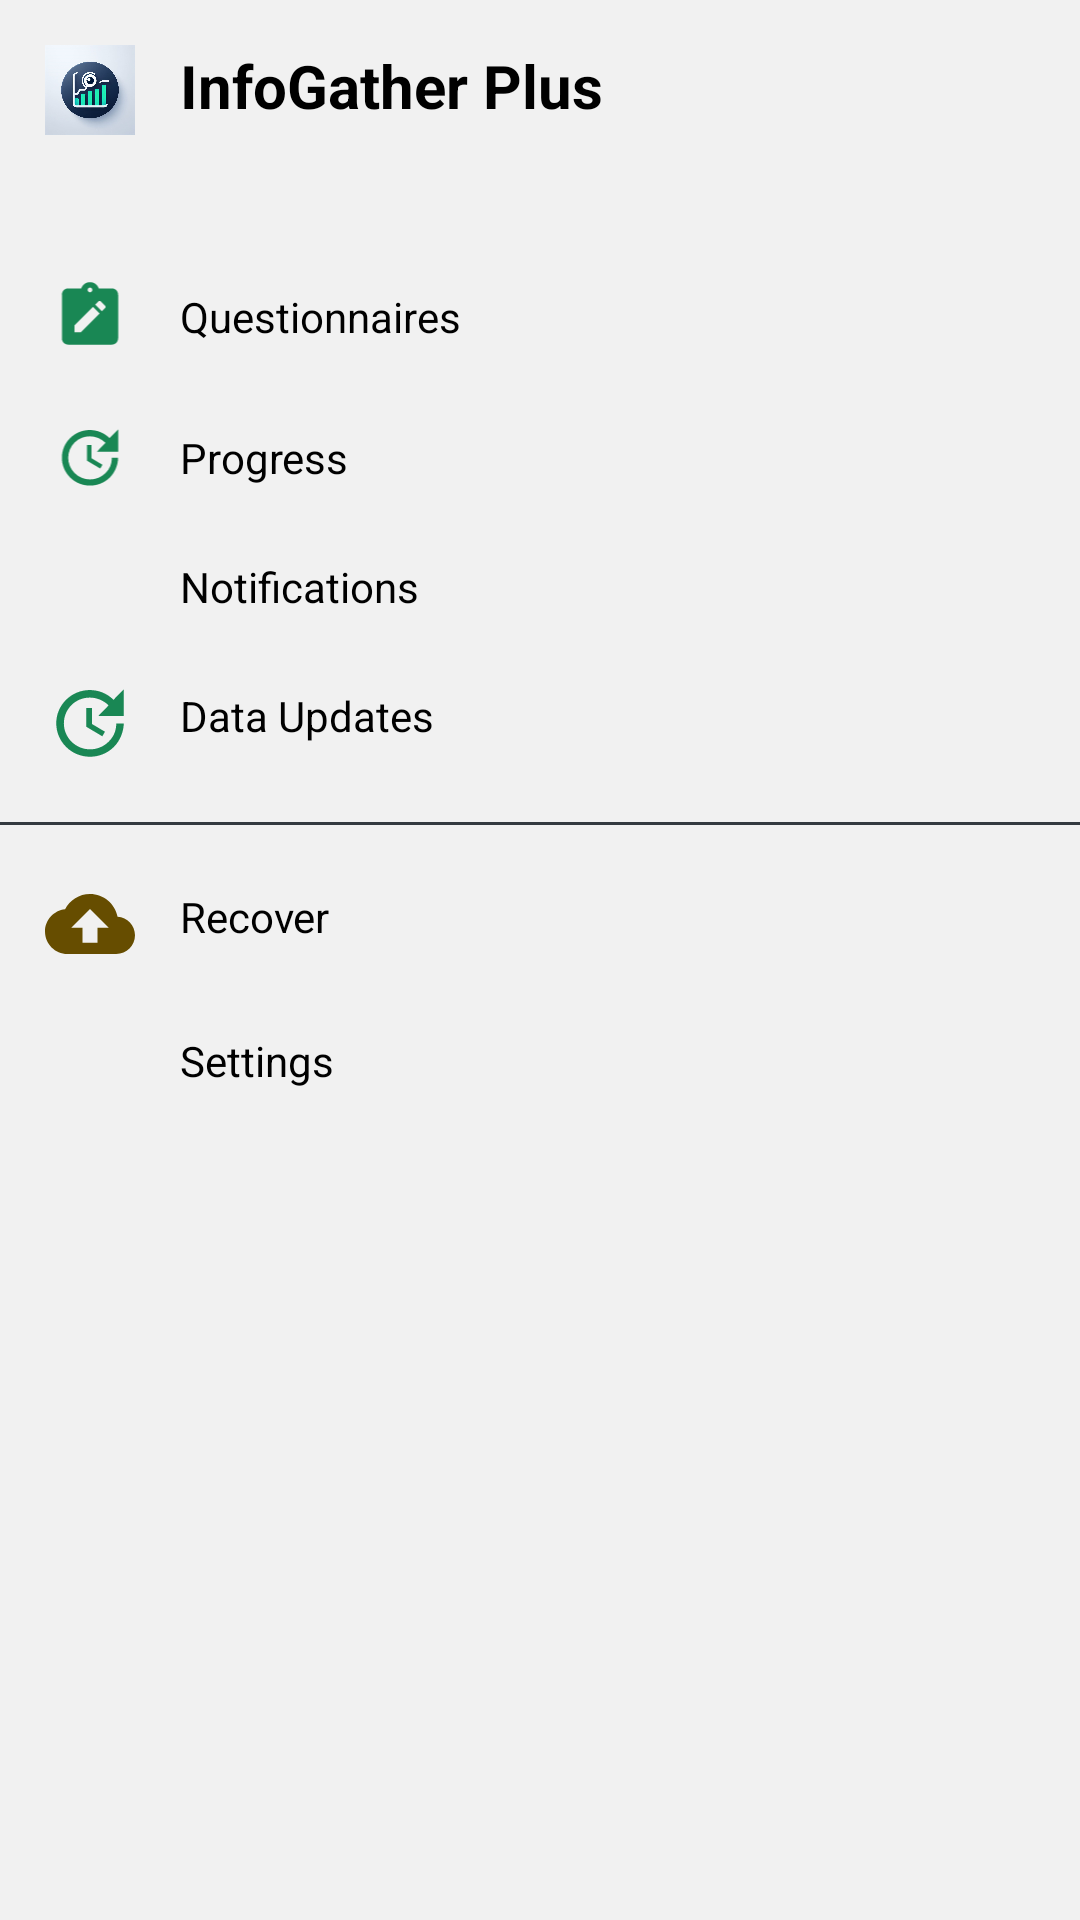

Write the Android layout XML for this screen, with the resource values it uses.
<!-- AndroidManifest.xml: application theme Theme.InfoGatherPlus -->
<!-- res/layout/menu.xml -->
<?xml version="1.0" encoding="utf-8"?>
<LinearLayout xmlns:android="http://schemas.android.com/apk/res/android"
    xmlns:tools="http://schemas.android.com/tools"
    android:orientation="vertical"
    android:layout_width="match_parent"
    android:background="#f1f1f1"
    tools:context=".Home"
    android:layout_height="match_parent">
    <LinearLayout
        android:layout_width="match_parent"
        android:layout_height="wrap_content"
        android:orientation="horizontal"
        android:layout_marginBottom="20dp"
        android:padding="15dp">
        <ImageView
            android:layout_width="30dp"
            android:layout_height="30dp"
            android:layout_marginRight="15dp"
            android:src="@drawable/logo" />
        <TextView
            android:layout_width="wrap_content"
            android:layout_height="wrap_content"
            android:textSize="20dp"
            android:textColor="@color/black"
            android:textStyle="bold"
            android:id="@+id/listen_now1"
            android:text="@string/app_name" />
    </LinearLayout>
    <LinearLayout
        android:layout_width="match_parent"
        android:layout_height="wrap_content"
        android:orientation="horizontal"
        android:paddingVertical="13dp"
        android:onClick="openQuestionnaires"
        android:clickable="true"
        android:background="@drawable/click_gray"
        android:paddingHorizontal="15dp">
        <ImageView
            android:layout_width="30dp"
            android:layout_height="25dp"
            android:layout_marginRight="15dp"
            android:id="@+id/icon1"
            android:src="@drawable/ic_note" />
        <TextView
            android:layout_width="wrap_content"
            android:layout_height="wrap_content"
            android:paddingTop="3dp"
            android:textColor="@color/black"
            android:text="Questionnaires" />
    </LinearLayout>

    <LinearLayout
        android:layout_width="match_parent"
        android:layout_height="wrap_content"
        android:orientation="horizontal"
        android:onClick="progress"
        android:paddingHorizontal="15dp"
        android:background="@drawable/click_gray"
        android:paddingVertical="9dp">

        <ImageView
            android:layout_width="30dp"
            android:layout_height="25dp"
            android:layout_marginRight="15dp"
            android:id="@+id/icon2"
            android:src="@drawable/ic_update_2" />

        <TextView
            android:layout_width="wrap_content"
            android:layout_height="wrap_content"
            android:text="Progress"
            android:paddingTop="3dp"
            android:textColor="@color/black"
            />
    </LinearLayout>

    <LinearLayout
        android:layout_width="match_parent"
        android:layout_height="wrap_content"
        android:orientation="horizontal"
        android:onClick="notifications"
        android:paddingVertical="9dp"
        android:background="@drawable/click_gray"
        android:paddingHorizontal="15dp">
        <ImageView
            android:layout_width="30dp"
            android:layout_height="25dp"
            android:layout_marginRight="15dp"
            android:id="@+id/icon3"
            android:src="@drawable/ic_notifications" />
        <TextView
            android:layout_width="wrap_content"
            android:layout_height="wrap_content"
            android:paddingTop="3dp"
            android:textColor="@color/black"
            android:text="Notifications" />
    </LinearLayout>

    <LinearLayout
        android:layout_width="match_parent"
        android:layout_height="wrap_content"
        android:background="@drawable/click_gray"
        android:onClick="updates"
        android:orientation="horizontal"
        android:paddingHorizontal="15dp"
        android:paddingVertical="9dp">

        <ImageView
            android:layout_width="30dp"
            android:layout_height="30dp"
            android:layout_marginRight="15dp"
            android:id="@+id/icon4"
            android:src="@drawable/ic_update_2" />

        <TextView
            android:layout_width="wrap_content"
            android:layout_height="wrap_content"
            android:text="Data Updates"
            android:textColor="@color/black"
            android:paddingTop="3dp" />
    </LinearLayout>

    <View
        android:layout_width="match_parent"
        android:layout_height="1dp"
        android:layout_marginVertical="9dp"
        android:background="@color/gray_dark"/>
    <LinearLayout
        android:layout_width="match_parent"
        android:layout_height="wrap_content"
        android:orientation="horizontal"
        android:background="@drawable/click_gray"
        android:paddingVertical="9dp"
        android:onClick="recover"
        android:paddingHorizontal="15dp">
        <ImageView
            android:layout_width="30dp"
            android:layout_height="30dp"
            android:id="@+id/icon5"
            android:layout_marginRight="15dp"
            android:src="@drawable/ic_backup" />

        <TextView
            android:layout_width="wrap_content"
            android:layout_height="wrap_content"
            android:text="Recover"
            android:textColor="@color/black"
            android:paddingTop="3dp" />
    </LinearLayout>
    <LinearLayout
        android:layout_width="match_parent"
        android:layout_height="wrap_content"
        android:orientation="horizontal"
        android:background="@drawable/click_gray"
        android:paddingVertical="9dp"
        android:onClick="recover"
        android:paddingHorizontal="15dp">
        <ImageView
            android:layout_width="30dp"
            android:layout_height="30dp"
            android:id="@+id/icon6"
            android:layout_marginRight="15dp"
            android:src="@drawable/ic_settings" />

        <TextView
            android:layout_width="wrap_content"
            android:layout_height="wrap_content"
            android:text="Settings"
            android:textColor="@color/black"
            android:paddingTop="3dp" />
    </LinearLayout>
    <LinearLayout
        android:layout_width="match_parent"
        android:layout_height="0dp"
        android:id="@+id/updateLayout"
        android:orientation="vertical"
        android:padding="12dp">
        <LinearLayout
            android:layout_width="match_parent"
            android:layout_height="wrap_content"
            android:background="@drawable/alert_danger"
            android:clickable="true"
            android:onClick="downloadUpdate"
            android:orientation="vertical">
            <TextView
                android:layout_width="wrap_content"
                android:layout_height="wrap_content"
                android:textColor="@color/red"
                android:textStyle="bold"
                android:text="Update is available. Click here to download"/>
        </LinearLayout>
    </LinearLayout>
</LinearLayout>
<!-- resources referenced by this layout -->
<resources>
  <color name="black">#FF000000</color>
  <color name="gray_dark">#343a40</color>
  <color name="red">#dc3545</color>
  <!-- drawable alert_danger (drawable) -->
  <?xml version="1.0" encoding="utf-8"?>
  <selector xmlns:android="http://schemas.android.com/apk/res/android">
      <item>
          <shape xmlns:android="http://schemas.android.com/apk/res/android">
              <solid android:color="#fff3cd" />
              <stroke android:width="1dp" android:color="#ffeeba" />
              <padding android:left="15dp" android:top="10dp" android:right="15dp" android:bottom="10dp" />
              <corners android:radius="3dp" />
          </shape>
      </item>
      <item android:state_pressed="true">
          <shape xmlns:android="http://schemas.android.com/apk/res/android">
              <solid android:color="#cccccc" />
          </shape>
      </item>
  </selector>
  <!-- drawable click_gray (drawable) -->
  <?xml version="1.0" encoding="utf-8"?>
  <selector xmlns:android="http://schemas.android.com/apk/res/android">
      <item android:state_pressed="true">
          <shape>
              <solid android:color="@color/gray_dark"/>
          </shape>
      </item>
  </selector>
  <!-- drawable ic_backup (drawable) -->
  <vector android:height="24dp" android:tint="@color/dark_yellow"
      android:viewportHeight="24" android:viewportWidth="24"
      android:width="24dp" xmlns:android="http://schemas.android.com/apk/res/android">
      <path android:fillColor="@android:color/white" android:pathData="M19.35,10.04C18.67,6.59 15.64,4 12,4 9.11,4 6.6,5.64 5.35,8.04 2.34,8.36 0,10.91 0,14c0,3.31 2.69,6 6,6h13c2.76,0 5,-2.24 5,-5 0,-2.64 -2.05,-4.78 -4.65,-4.96zM14,13v4h-4v-4H7l5,-5 5,5h-3z"/>
  </vector>
  <!-- drawable ic_note (drawable) -->
  <vector android:height="24dp" android:tint="@color/green"
      android:viewportHeight="24" android:viewportWidth="24"
      android:width="24dp" xmlns:android="http://schemas.android.com/apk/res/android">
      <path android:fillColor="@android:color/white" android:pathData="M19,3h-4.18C14.4,1.84 13.3,1 12,1S9.6,1.84 9.18,3H5C3.9,3 3,3.9 3,5v14c0,1.1 0.9,2 2,2h14c1.1,0 2,-0.9 2,-2V5C21,3.9 20.1,3 19,3zM12,2.75c0.41,0 0.75,0.34 0.75,0.75S12.41,4.25 12,4.25s-0.75,-0.34 -0.75,-0.75S11.59,2.75 12,2.75zM9.1,17H7v-2.14l5.96,-5.96l2.12,2.12L9.1,17zM16.85,9.27l-1.06,1.06l-2.12,-2.12l1.06,-1.06c0.2,-0.2 0.51,-0.2 0.71,0l1.41,1.41C17.05,8.76 17.05,9.07 16.85,9.27z"/>
  </vector>
  <!-- drawable ic_update_2 (drawable) -->
  <vector android:height="24dp" android:tint="@color/green"
      android:viewportHeight="24" android:viewportWidth="24"
      android:width="24dp" xmlns:android="http://schemas.android.com/apk/res/android">
      <path android:fillColor="@android:color/white" android:pathData="M21,10.12h-6.78l2.74,-2.82c-2.73,-2.7 -7.15,-2.8 -9.88,-0.1c-2.73,2.71 -2.73,7.08 0,9.79s7.15,2.71 9.88,0C18.32,15.65 19,14.08 19,12.1h2c0,1.98 -0.88,4.55 -2.64,6.29c-3.51,3.48 -9.21,3.48 -12.72,0c-3.5,-3.47 -3.53,-9.11 -0.02,-12.58s9.14,-3.47 12.65,0L21,3V10.12zM12.5,8v4.25l3.5,2.08l-0.72,1.21L11,13V8H12.5z"/>
  </vector>
  <!-- drawable logo: png bitmap (drawable, 434659 bytes) -->
  <string name="app_name">InfoGather Plus</string>
  <style name="Theme.InfoGatherPlus" parent="Base.Theme.InfoGatherPlus" />
  <color name="dark_yellow">#664d00</color>
  <color name="green">#198754</color>
  <style name="Base.Theme.InfoGatherPlus" parent="Theme.Material3.DayNight.NoActionBar">
          
          <item name="colorPrimary">@color/green</item>
      </style>
</resources>
